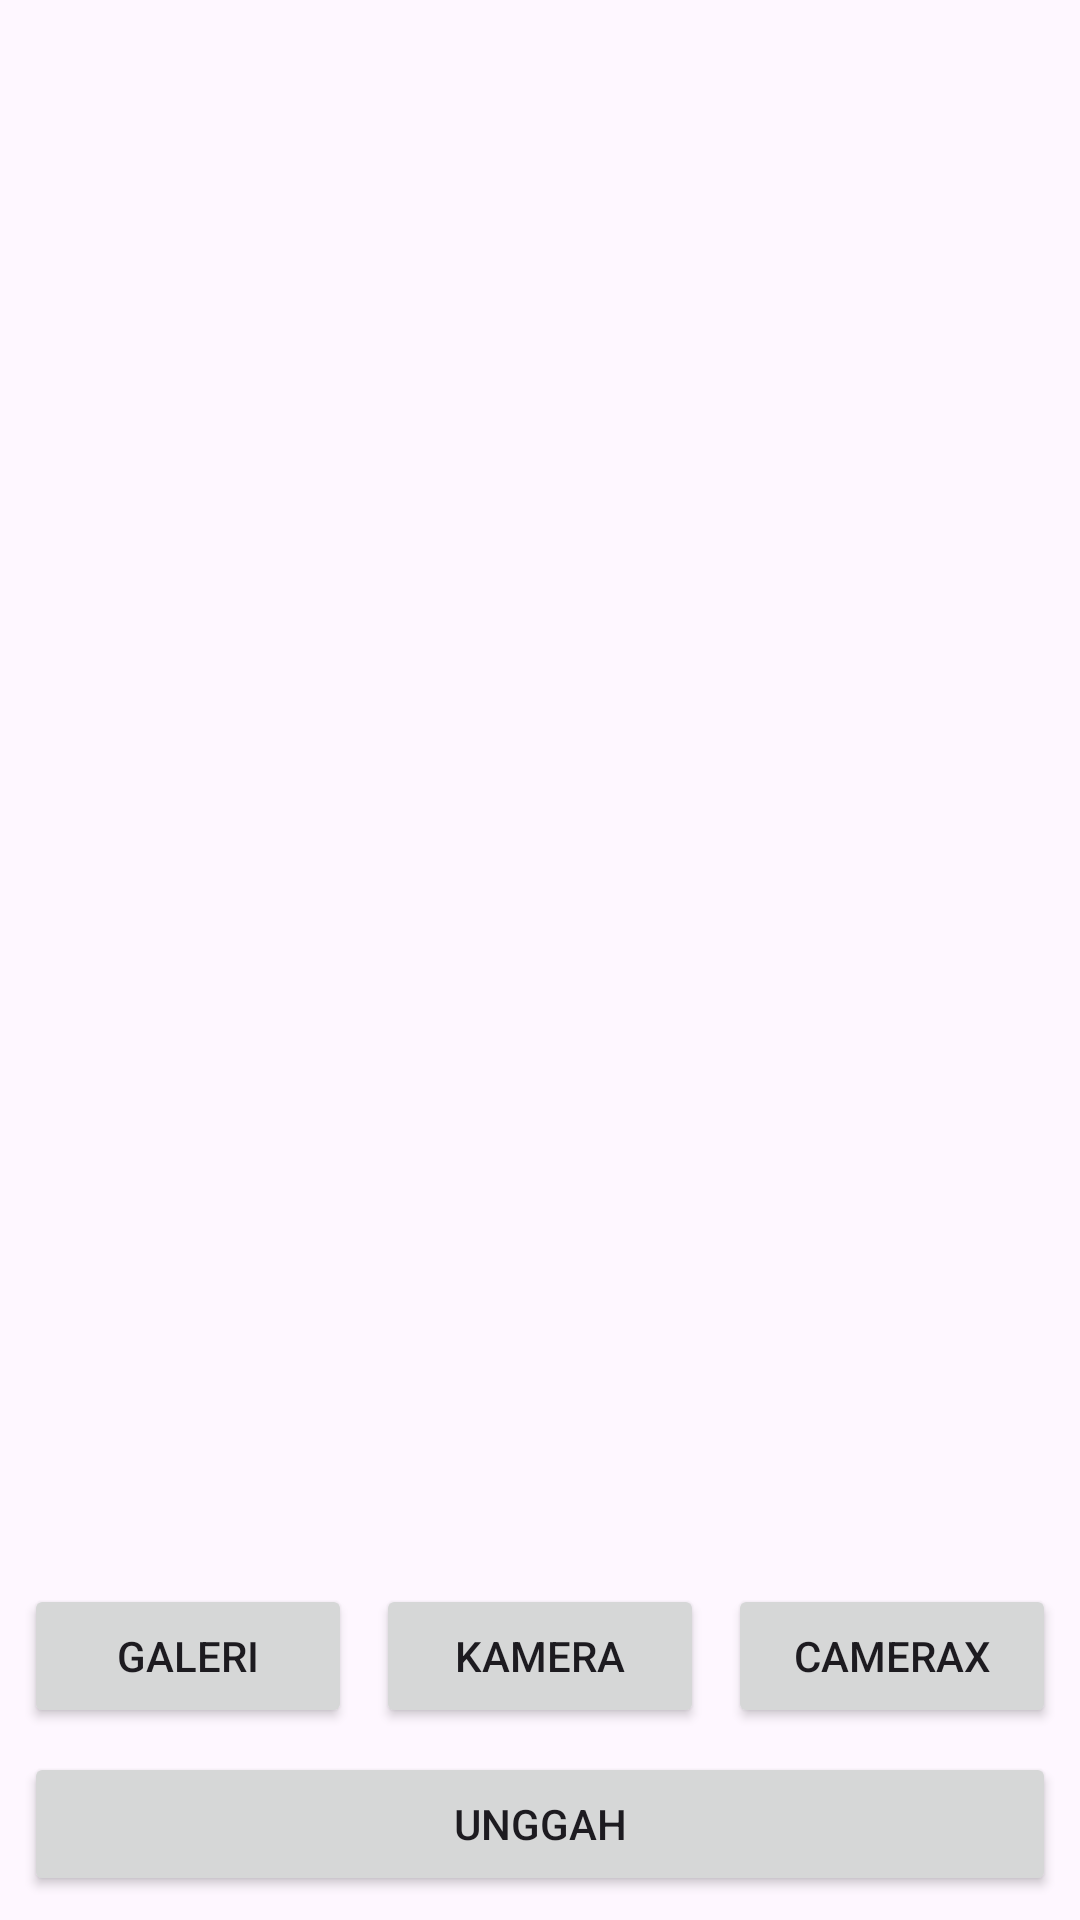

The Android layout XML behind this screen, and the referenced resources:
<!-- AndroidManifest.xml: application theme Theme.StoryApp -->
<!-- res/layout/activity_add_photo.xml -->
<?xml version="1.0" encoding="utf-8"?>
<androidx.constraintlayout.widget.ConstraintLayout xmlns:android="http://schemas.android.com/apk/res/android"
    xmlns:app="http://schemas.android.com/apk/res-auto"
    xmlns:tools="http://schemas.android.com/tools"
    android:layout_width="match_parent"
    android:layout_height="match_parent"
    tools:context=".view.addmedia.AddPhotoActivity">

    <com.google.android.material.progressindicator.LinearProgressIndicator
        android:id="@+id/progressIndicator"
        android:layout_width="match_parent"
        android:layout_height="wrap_content"
        android:indeterminate="true"
        android:visibility="gone"
        app:layout_constraintEnd_toEndOf="parent"
        app:layout_constraintStart_toStartOf="parent"
        app:layout_constraintTop_toTopOf="parent" />

    <ImageView
        android:id="@+id/previewImageView"
        android:layout_width="0dp"
        android:layout_height="0dp"
        android:layout_marginStart="8dp"
        android:layout_marginTop="8dp"
        android:layout_marginEnd="8dp"
        android:layout_marginBottom="8dp"
        app:layout_constraintBottom_toTopOf="@+id/cameraButton"
        app:layout_constraintEnd_toEndOf="parent"
        app:layout_constraintStart_toStartOf="parent"
        app:layout_constraintTop_toTopOf="parent"
        app:srcCompat="@drawable/ic_place_holder" />

    <Button
        android:id="@+id/cameraButton"
        android:layout_width="0dp"
        android:layout_height="wrap_content"
        android:layout_marginStart="8dp"
        android:layout_marginEnd="8dp"
        android:layout_marginBottom="8dp"
        android:text="@string/camera"
        app:layout_constraintBottom_toTopOf="@+id/uploadButton"
        app:layout_constraintEnd_toStartOf="@+id/cameraXButton"
        app:layout_constraintHorizontal_bias="0.5"
        app:layout_constraintStart_toEndOf="@+id/galleryButton" />

    <Button
        android:id="@+id/cameraXButton"
        android:layout_width="0dp"
        android:layout_height="wrap_content"
        android:layout_marginEnd="8dp"
        android:text="@string/camera_x"
        app:layout_constraintBottom_toBottomOf="@+id/cameraButton"
        app:layout_constraintEnd_toEndOf="parent"
        app:layout_constraintHorizontal_bias="0.5"
        app:layout_constraintStart_toEndOf="@+id/cameraButton"
        app:layout_constraintTop_toTopOf="@+id/cameraButton" />

    <Button
        android:id="@+id/galleryButton"
        android:layout_width="0dp"
        android:layout_height="wrap_content"
        android:layout_marginStart="8dp"
        android:elevation="2dp"
        android:scaleType="fitCenter"
        android:text="@string/gallery"
        app:layout_constraintBottom_toBottomOf="@+id/cameraButton"
        app:layout_constraintEnd_toStartOf="@+id/cameraButton"
        app:layout_constraintHorizontal_bias="0.5"
        app:layout_constraintStart_toStartOf="parent"
        app:layout_constraintTop_toTopOf="@+id/cameraButton" />

    <Button
        android:id="@+id/uploadButton"
        android:layout_width="0dp"
        android:layout_height="wrap_content"
        android:layout_marginStart="8dp"
        android:layout_marginEnd="8dp"
        android:layout_marginBottom="8dp"
        android:text="@string/upload"
        app:layout_constraintBottom_toBottomOf="parent"
        app:layout_constraintEnd_toEndOf="parent"
        app:layout_constraintStart_toStartOf="parent" />

</androidx.constraintlayout.widget.ConstraintLayout>
<!-- resources referenced by this layout -->
<resources>
  <string name="camera">Kamera</string>
  <string name="camera_x">CameraX</string>
  <string name="gallery">Galeri</string>
  <string name="upload">Unggah</string>
  <style name="Theme.StoryApp" parent="Base.Theme.StoryApp" />
  <style name="Base.Theme.StoryApp" parent="Theme.Material3.DayNight.NoActionBar">
          
          
          <item name="materialAlertDialogTheme">@style/ThemeOverlay.Material3.MaterialAlertDialog</item>
      </style>
</resources>
